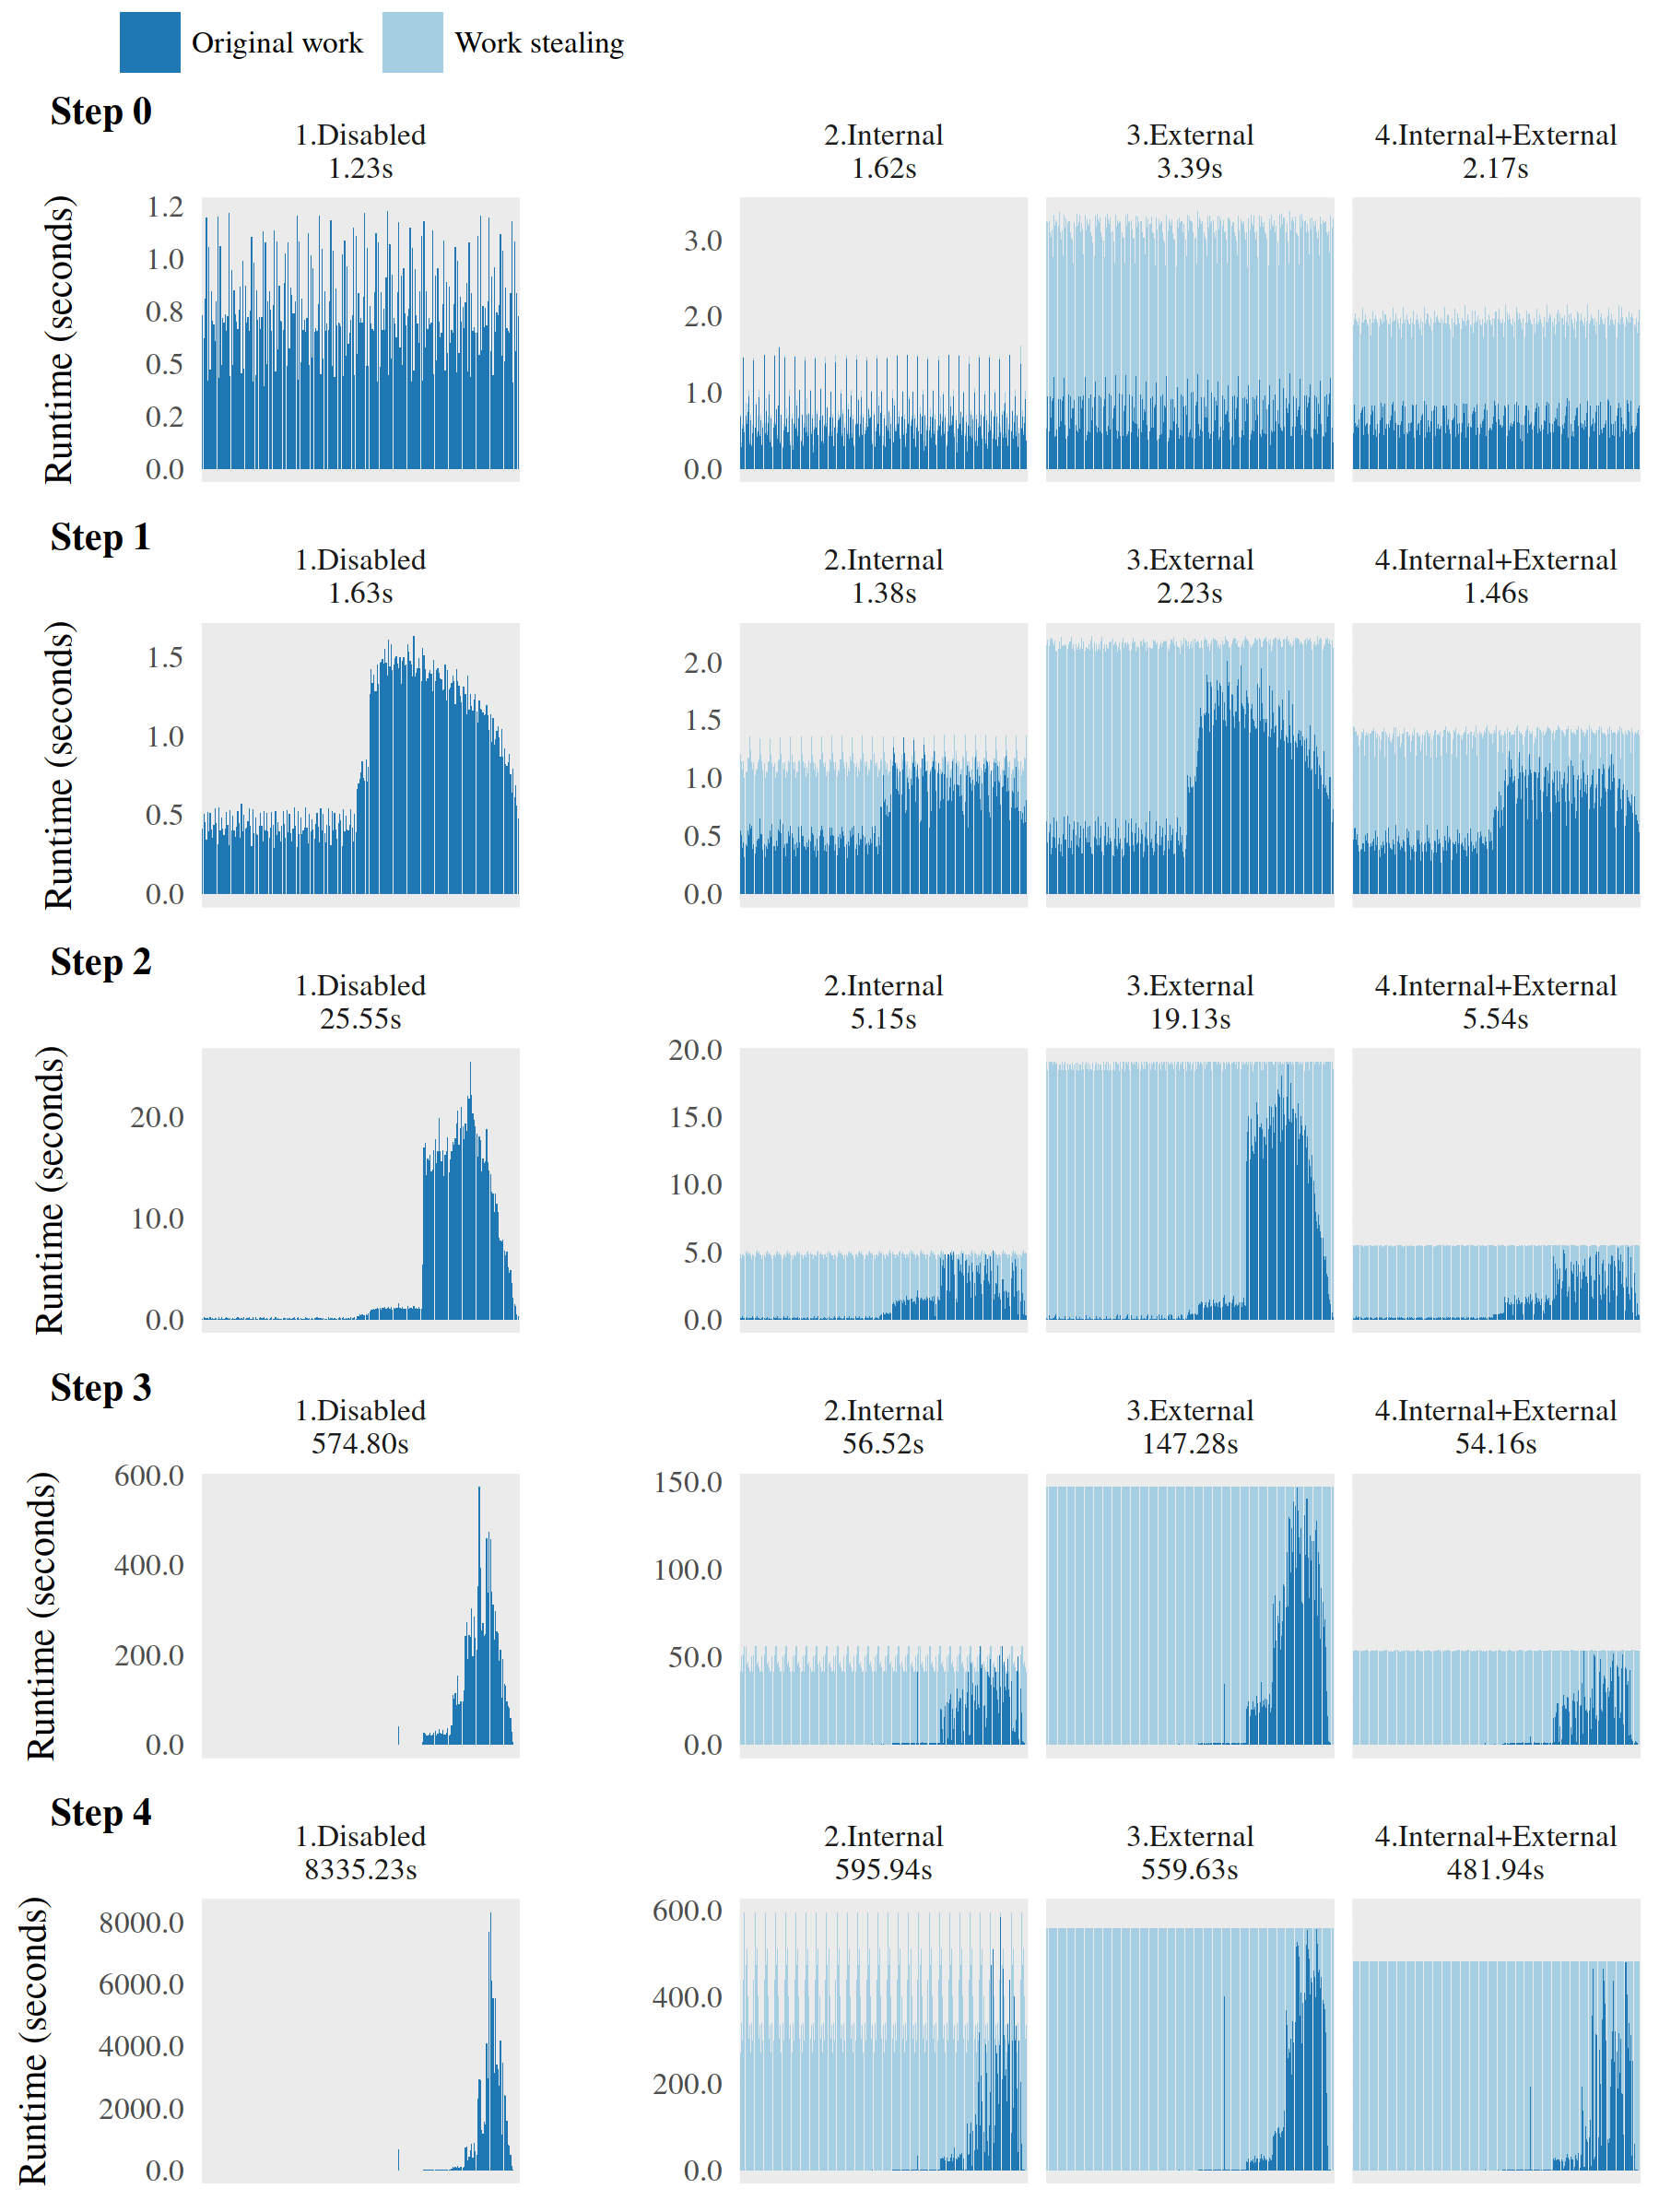

Write R code to recreate this figure.
require(ggplot2)
require(scales)
require(dplyr)
require(cowplot)

data <- read.table(header=T, file="breakdown.dat")
stepruntime <- data %>% group_by(mode, step, partitionid) %>%
   summarise(runtime=sum(runtime)) %>%
   group_by(mode, step) %>% summarise(runtimemax=max(runtime), runtimemin=min(runtime))
data <- merge(x = data, y = stepruntime, by = c("mode", "step"), all.x= TRUE, suffixes=c("",""))

scaleFUN <- function(x) sprintf("%8.1f", x)

## step 0
lgLabels <- c("Original work", "Work stealing")
lgValues <- c("#7570b3", "#1b9e77", "#d95f02")
lgBreaks <- c("InitialComputation", "WorkStealingComputation")

stepdata <- subset(data, step == 0 & mode == "1.Disabled")
stepdata$descmode <- paste(stepdata$mode, "\n", formatC(stepdata$runtimemax / 1000, digits=2, format="f"), "s", sep="")
disabled.0 <- ggplot(
      stepdata,
      aes(x=factor(partitionid), y=runtime/1000,
      fill=factor(breakdown, levels=c("WorkStealingComputation", "InitialComputation")))) + 
    geom_bar(stat="identity", position = "stack") +
    labs(x="Tasks", y="Runtime (seconds)") +
    scale_fill_brewer(palette="Paired", labels=lgLabels, breaks=lgBreaks) +
    scale_y_continuous(labels=scaleFUN) +
    facet_grid(.~descmode, scales="free") +
    theme_minimal(base_size = 10) +
    theme(legend.title=element_blank(),
          legend.position="none",
          axis.title.x=element_blank(),
          axis.text.x=element_blank(),
          axis.ticks.x=element_blank(),
          strip.text.y=element_text(angle=0)
          )

stepdata <- subset(data, step == 0 & mode != "1.Disabled")
stepdata$descmode <- paste(stepdata$mode, "\n", formatC(stepdata$runtimemax / 1000, digits=2, format="f"), "s", sep="")
print (head(stepdata))

plot.0 <- ggplot(
      stepdata,
      aes(x=factor(partitionid), y=runtime/1000,
      fill=factor(breakdown, levels=c("WorkStealingComputation", "InitialComputation")))) + 
    geom_bar(stat="identity", position = "stack") +
    labs(x="Tasks", y="Runtime (seconds)") +
    scale_fill_brewer(palette="Paired", labels=lgLabels, breaks=lgBreaks) +
    scale_y_continuous(labels=scaleFUN) +
    theme_minimal(base_size = 10) +
    facet_grid(.~descmode, scales="free") +
    theme(legend.title=element_blank(),
          legend.position="none",
          axis.title.x=element_blank(),
          axis.text.x=element_blank(),
          axis.ticks.x=element_blank(),
          axis.title.y=element_blank(),
          strip.text.y=element_text(angle=0)
          )

plot.legend <- get_legend(plot.0 + theme(legend.position="bottom"))
###

## step 1
lgLabels <- c("Original work", "Work Stealing")
lgValues <- c("#7570b3", "#1b9e77", "#d95f02")
lgBreaks <- c("InitialComputation", "WorkStealingComputation")

stepdata <- subset(data, step == 1 & mode == "1.Disabled")
stepdata$descmode <- paste(stepdata$mode, "\n", formatC(stepdata$runtimemax / 1000, digits=2, format="f"), "s", sep="")
disabled.1 <- ggplot(
      stepdata,
      aes(x=factor(partitionid), y=runtime/1000,
      fill=factor(breakdown, levels=c("WorkStealingComputation", "InitialComputation")))) + 
    geom_bar(stat="identity", position = "stack") +
    labs(x="Tasks", y="Runtime (seconds)") +
    scale_fill_brewer(palette="Paired", labels=lgLabels, breaks=lgBreaks) +
    scale_y_continuous(labels=scaleFUN) +
    facet_grid(.~descmode, scales="free") +
    theme_minimal(base_size = 10) +
    theme(legend.title=element_blank(),
          legend.position="none",
          axis.title.x=element_blank(),
          axis.text.x=element_blank(),
          axis.ticks.x=element_blank(),
          strip.text.y=element_text(angle=0)
          )

stepdata <- subset(data, step == 1 & mode != "1.Disabled")
stepdata$descmode <- paste(stepdata$mode, "\n", formatC(stepdata$runtimemax / 1000, digits=2, format="f"), "s", sep="")
print (head(stepdata))

plot.1 <- ggplot(
      stepdata,
      aes(x=factor(partitionid), y=runtime/1000,
      fill=factor(breakdown, levels=c("WorkStealingComputation", "InitialComputation")))) + 
    geom_bar(stat="identity", position = "stack") +
    labs(x="Tasks", y="Runtime (seconds)") +
    scale_fill_brewer(palette="Paired", labels=lgLabels, breaks=lgBreaks) +
    scale_y_continuous(labels=scaleFUN) +
    theme_minimal(base_size = 10) +
    facet_grid(.~descmode, scales="free") +
    theme(
          legend.position="none",
          axis.title.x=element_blank(),
          axis.text.x=element_blank(),
          axis.ticks.x=element_blank(),
          axis.title.y=element_blank(),
          strip.text.y=element_text(angle=0)
          )
###

## step 2
lgLabels <- c("Original work", "Work Stealing")
lgValues <- c("#7570b3", "#1b9e77", "#d95f02")
lgBreaks <- c("InitialComputation", "WorkStealingComputation")

stepdata <- subset(data, step == 2 & mode == "1.Disabled")
stepdata$descmode <- paste(stepdata$mode, "\n", formatC(stepdata$runtimemax / 1000, digits=2, format="f"), "s", sep="")
disabled.2 <- ggplot(
      stepdata,
      aes(x=factor(partitionid), y=runtime/1000,
      fill=factor(breakdown, levels=c("WorkStealingComputation", "InitialComputation")))) + 
    geom_bar(stat="identity", position = "stack") +
    labs(x="Tasks", y="Runtime (seconds)") +
    scale_fill_brewer(palette="Paired", labels=lgLabels, breaks=lgBreaks) +
    scale_y_continuous(labels=scaleFUN) +
    facet_grid(.~descmode, scales="free") +
    theme_minimal(base_size = 10) +
    theme(legend.title=element_blank(),
          legend.position="none",
          axis.title.x=element_blank(),
          axis.text.x=element_blank(),
          axis.ticks.x=element_blank(),
          strip.text.y=element_text(angle=0)
          )

stepdata <- subset(data, step == 2 & mode != "1.Disabled")
stepdata$descmode <- paste(stepdata$mode, "\n", formatC(stepdata$runtimemax / 1000, digits=2, format="f"), "s", sep="")
print (head(stepdata))

plot.2 <- ggplot(
      stepdata,
      aes(x=factor(partitionid), y=runtime/1000,
      fill=factor(breakdown, levels=c("WorkStealingComputation", "InitialComputation")))) + 
    geom_bar(stat="identity", position = "stack") +
    labs(x="Tasks", y="Runtime (seconds)") +
    scale_fill_brewer(palette="Paired", labels=lgLabels, breaks=lgBreaks) +
    scale_y_continuous(labels=scaleFUN) +
    theme_minimal(base_size = 10) +
    facet_grid(.~descmode, scales="free") +
    theme(
          legend.position="none",
          axis.title.x=element_blank(),
          axis.text.x=element_blank(),
          axis.ticks.x=element_blank(),
          axis.title.y=element_blank(),
          strip.text.y=element_text(angle=0)
          )
###

## step 3
lgLabels <- c("Original work", "Work Stealing")
lgValues <- c("#7570b3", "#1b9e77", "#d95f02")
lgBreaks <- c("InitialComputation", "WorkStealingComputation")

stepdata <- subset(data, step == 3 & mode == "1.Disabled")
stepdata$descmode <- paste(stepdata$mode, "\n", formatC(stepdata$runtimemax / 1000, digits=2, format="f"), "s", sep="")
disabled.3 <- ggplot(
      stepdata,
      aes(x=factor(partitionid), y=runtime/1000,
      fill=factor(breakdown, levels=c("WorkStealingComputation", "InitialComputation")))) + 
    geom_bar(stat="identity", position = "stack") +
    labs(x="Tasks", y="Runtime (seconds)") +
    scale_fill_brewer(palette="Paired", labels=lgLabels, breaks=lgBreaks) +
    scale_y_continuous(labels=scaleFUN) +
    facet_grid(.~descmode, scales="free_y") +
    theme_minimal(base_size = 10) +
    theme(legend.title=element_blank(),
          legend.position="none",
          axis.title.x=element_blank(),
          axis.text.x=element_blank(),
          axis.ticks.x=element_blank(),
          strip.text.y=element_text(angle=0)
          )

stepdata <- subset(data, step == 3 & mode != "1.Disabled")
stepdata$descmode <- paste(stepdata$mode, "\n", formatC(stepdata$runtimemax / 1000, digits=2, format="f"), "s", sep="")
print (head(stepdata))

plot.3 <- ggplot(
      stepdata,
      aes(x=factor(partitionid), y=runtime/1000,
      fill=factor(breakdown, levels=c("WorkStealingComputation", "InitialComputation")))) + 
    geom_bar(stat="identity", position = "stack") +
    labs(x="Tasks", y="Runtime (seconds)") +
    scale_fill_brewer(palette="Paired", labels=lgLabels, breaks=lgBreaks) +
    scale_y_continuous(labels=scaleFUN) +
    theme_minimal(base_size = 10) +
    facet_grid(.~descmode, scales="free") +
    theme(
          legend.position="none",
          axis.title.x=element_blank(),
          axis.text.x=element_blank(),
          axis.ticks.x=element_blank(),
          axis.title.y=element_blank(),
          strip.text.y=element_text(angle=0)
          )
###


## step 4
lgLabels <- c("Original work", "Work Stealing")
lgValues <- c("#7570b3", "#1b9e77", "#d95f02")
lgBreaks <- c("InitialComputation", "WorkStealingComputation")

stepdata <- subset(data, step == 4 & mode == "1.Disabled")
stepdata$descmode <- paste(stepdata$mode, "\n", formatC(stepdata$runtimemax / 1000, digits=2, format="f"), "s", sep="")
disabled.4 <- ggplot(
      stepdata,
      aes(x=factor(partitionid), y=runtime/1000,
      fill=factor(breakdown, levels=c("WorkStealingComputation", "InitialComputation")))) + 
    geom_bar(stat="identity", position = "stack") +
    labs(x="Tasks", y="Runtime (seconds)") +
    scale_fill_brewer(palette="Paired", labels=lgLabels, breaks=lgBreaks) +
    scale_y_continuous(labels=scaleFUN) +
    facet_grid(.~descmode, scales="free_y") +
    theme_minimal(base_size = 10) +
    theme(legend.title=element_blank(),
          legend.position="none",
          axis.title.x=element_blank(),
          axis.text.x=element_blank(),
          axis.ticks.x=element_blank(),
          strip.text.y=element_text(angle=0)
          )

stepdata <- subset(data, step == 4 & mode != "1.Disabled")
stepdata$descmode <- paste(stepdata$mode, "\n", formatC(stepdata$runtimemax / 1000, digits=2, format="f"), "s", sep="")
print (head(stepdata))

plot.4 <- ggplot(
      stepdata,
      aes(x=factor(partitionid), y=runtime/1000,
      fill=factor(breakdown, levels=c("WorkStealingComputation", "InitialComputation")))) + 
    geom_bar(stat="identity", position = "stack") +
    labs(x="Tasks", y="Runtime (seconds)") +
    scale_fill_brewer(palette="Paired", labels=lgLabels, breaks=lgBreaks) +
    scale_y_continuous(labels=scaleFUN) +
    theme_minimal(base_size = 10) +
    facet_grid(.~descmode, scales="free") +
    theme(
          legend.position="none",
          axis.title.x=element_blank(),
          axis.text.x=element_blank(),
          axis.ticks.x=element_blank(),
          axis.title.y=element_blank(),
          strip.text.y=element_text(angle=0)
          )
###

grid_plot <- plot_grid(
                       plot.legend,
                       ggplot(),
                       disabled.0,
                       plot.0,
                       disabled.1,
                       plot.1,
                       disabled.2,
                       plot.2,
                       disabled.3,
                       plot.3,
                       disabled.4,
                       plot.4,
                       nrow=6,
                       ncol=2,
                       label_size=10,
                       align="v",
                       axis="l",
                       rel_heights=c(.2, 1, 1, 1, 1, 1),
                       rel_widths=c(0.48, 1),
                       labels=c("","","Step 0", "","Step 1", "","Step 2", "","Step 3", "","Step 4"))

save_plot(file="breakdown-grid.pdf", grid_plot, family="serif", base_heigh=8, base_width=6)
save_plot(file="breakdown-grid.png", grid_plot, family="serif", base_heigh=8, base_width=6)
